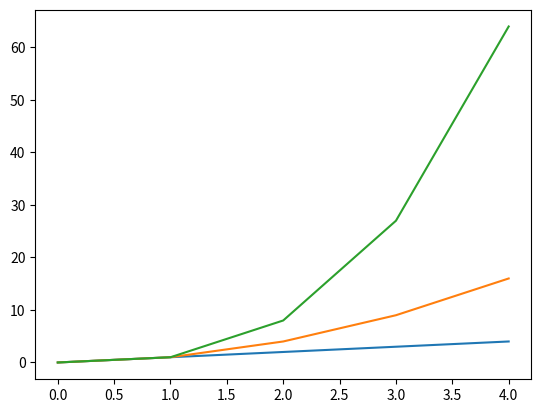

The matplotlib source for this figure:
#A program that displays a plot of the functions
#  f(x)=x, g(x)=x2 and h(x)=x3 in the range [0, 4] on the one set of axes.

#Before I start working with task, I need to import it into my Python environment.
import matplotlib.pyplot as plt
import numpy as np


# Create functions 
x = [0, 1, 2, 3, 4]
f = [0, 1, 2, 3, 4]
g = [0, 1, 4, 9, 16]
h = [0, 1, 8, 27, 64]

#def g(a, b, c, d, e):
 #   f = a**2
  #  s = b**2
   # t = c**2
    #fo = d**2
    #fi = e**2
    #return f, s, t, fo, fi
#print (g(0, 1, 2, 3, 4))


#def h(a, b, c, d, e):
    #f = a**3
    #s = b**3
    #t = c**3
    #fo = d**3
    #fi = e**3
    #return f, s, t, fo, fi
#print (h(0, 1, 2, 3, 4))


#def h(x):
    #return (x) * 3




plt.plot (x, f)
plt.plot (x, g)
plt.plot (x, h)


plt.show()


